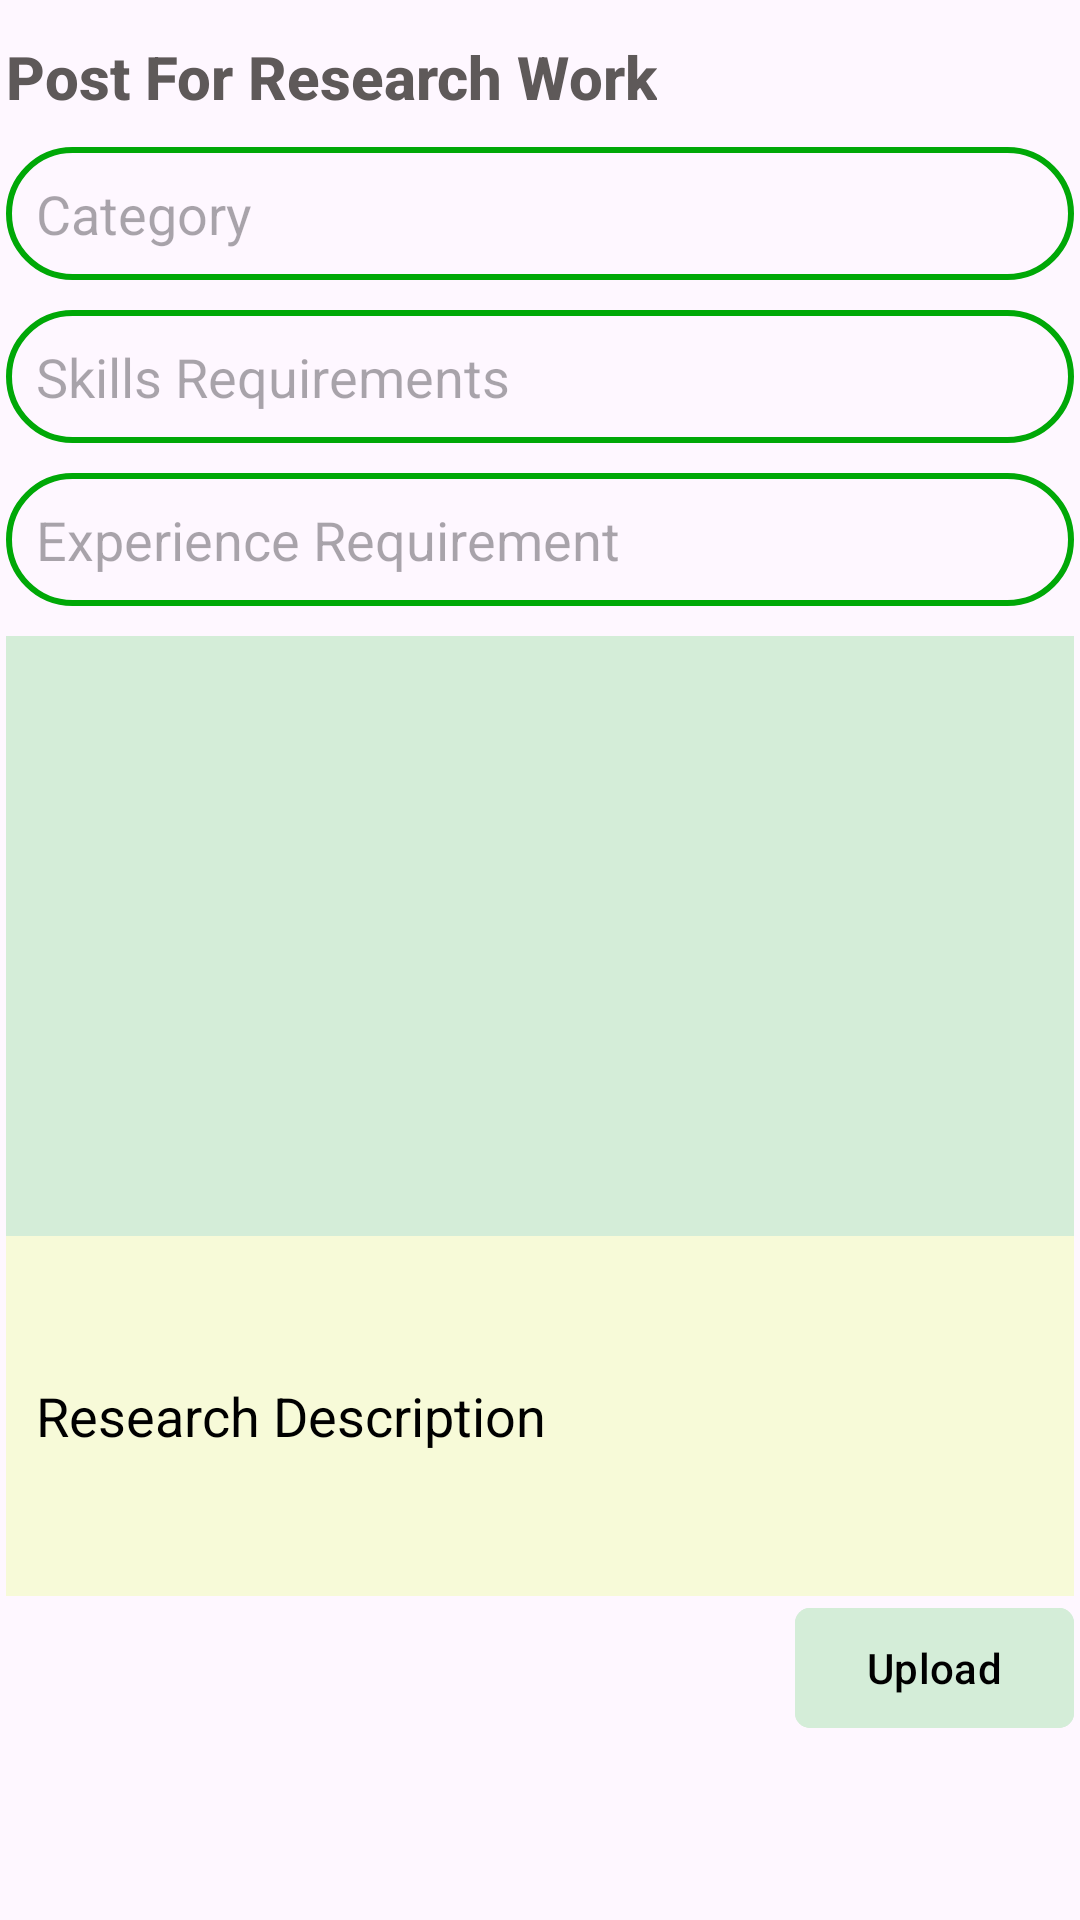

Layout XML and referenced resources for this Android screen:
<!-- AndroidManifest.xml: application theme Theme.AustConnect -->
<!-- res/layout/activity_add_reasearch.xml -->
<?xml version="1.0" encoding="utf-8"?>
<ScrollView xmlns:android="http://schemas.android.com/apk/res/android"
    xmlns:app="http://schemas.android.com/apk/res-auto"
    xmlns:tools="http://schemas.android.com/tools"
    android:layout_width="match_parent"
    android:layout_height="match_parent"
    tools:context=".AddReasearchActivity"
    android:orientation="vertical"
    >






    <LinearLayout
        android:layout_width="match_parent"
        android:layout_height="wrap_content"
        android:orientation="vertical"
        android:layout_margin="2dp"
        >

        <TextView
            android:layout_width="wrap_content"
            android:layout_height="wrap_content"
            android:text="Post For Research Work"
            android:textColor="#5E5959"
            android:textSize="20dp"
            android:layout_marginBottom="10dp"
            android:layout_marginTop="10dp"
            android:fontFamily="arial"
            android:textFontWeight="800"


            >

        </TextView>
        <EditText
            android:layout_width="match_parent"
            android:layout_height="wrap_content"
            android:hint="Category"
            android:singleLine="true"
            android:padding="10dp"
            android:background="@drawable/edittext"
            android:id="@+id/rCategory"
            android:layout_marginBottom="10dp"



            >


        </EditText>


        <EditText
            android:layout_width="match_parent"
            android:layout_height="wrap_content"
            android:hint="Skills Requirements"
            android:singleLine="true"
            android:padding="10dp"
            android:background="@drawable/edittext"
            android:id="@+id/rSkillEt"
            android:layout_marginBottom="10dp"



            >


        </EditText>

        <EditText
            android:layout_width="match_parent"
            android:layout_height="wrap_content"
            android:hint="Experience Requirement"
            android:singleLine="true"
            android:padding="10dp"
            android:background="@drawable/edittext"
            android:id="@+id/rExpET"
            android:layout_marginBottom="10dp"



            >


        </EditText>





        <ImageView
            android:layout_width="match_parent"
            android:layout_height="wrap_content"
            android:singleLine="true"
            android:padding="10dp"
            android:background="@color/lightgreen"
            android:id="@+id/rImg"
            android:minHeight="200dp">


        </ImageView>

        <EditText
            android:layout_width="match_parent"
            android:layout_height="wrap_content"
            android:hint="Research Description"
            android:singleLine="true"
            android:padding="10dp"
            android:background="#F7FAD8"
            android:id="@+id/rDescriptionET"
            android:inputType="textCapSentences|textMultiLine"
            android:minHeight="120dp"
            android:textColorHint="@color/black"
            android:textColor="@color/black"


            >




        </EditText>


        <com.google.android.material.button.MaterialButton
            android:layout_width="wrap_content"
            android:layout_height="wrap_content"
            android:backgroundTint="@color/lightgreen"
            android:layout_gravity="end"
            android:text="Upload"
            android:textColor="@color/black"
            app:cornerRadius="5dp"
            android:id="@+id/rUpload"



            >

        </com.google.android.material.button.MaterialButton>



    </LinearLayout>


</ScrollView>
<!-- resources referenced by this layout -->
<resources>
  <color name="black">#FF000000</color>
  <color name="lightgreen">#D4EDD8</color>
  <!-- drawable edittext (drawable) -->
  <?xml version="1.0" encoding="utf-8"?>
  <shape xmlns:android="http://schemas.android.com/apk/res/android">
   <stroke android:width="2dp" android:color="#00A807">
  
   </stroke>
      <corners android:radius="50dp">
  
      </corners>
  </shape>
  <style name="Theme.AustConnect" parent="Base.Theme.AustConnect" />
  <style name="Base.Theme.AustConnect" parent="Theme.Material3.DayNight.NoActionBar">
          
          
      </style>
</resources>
